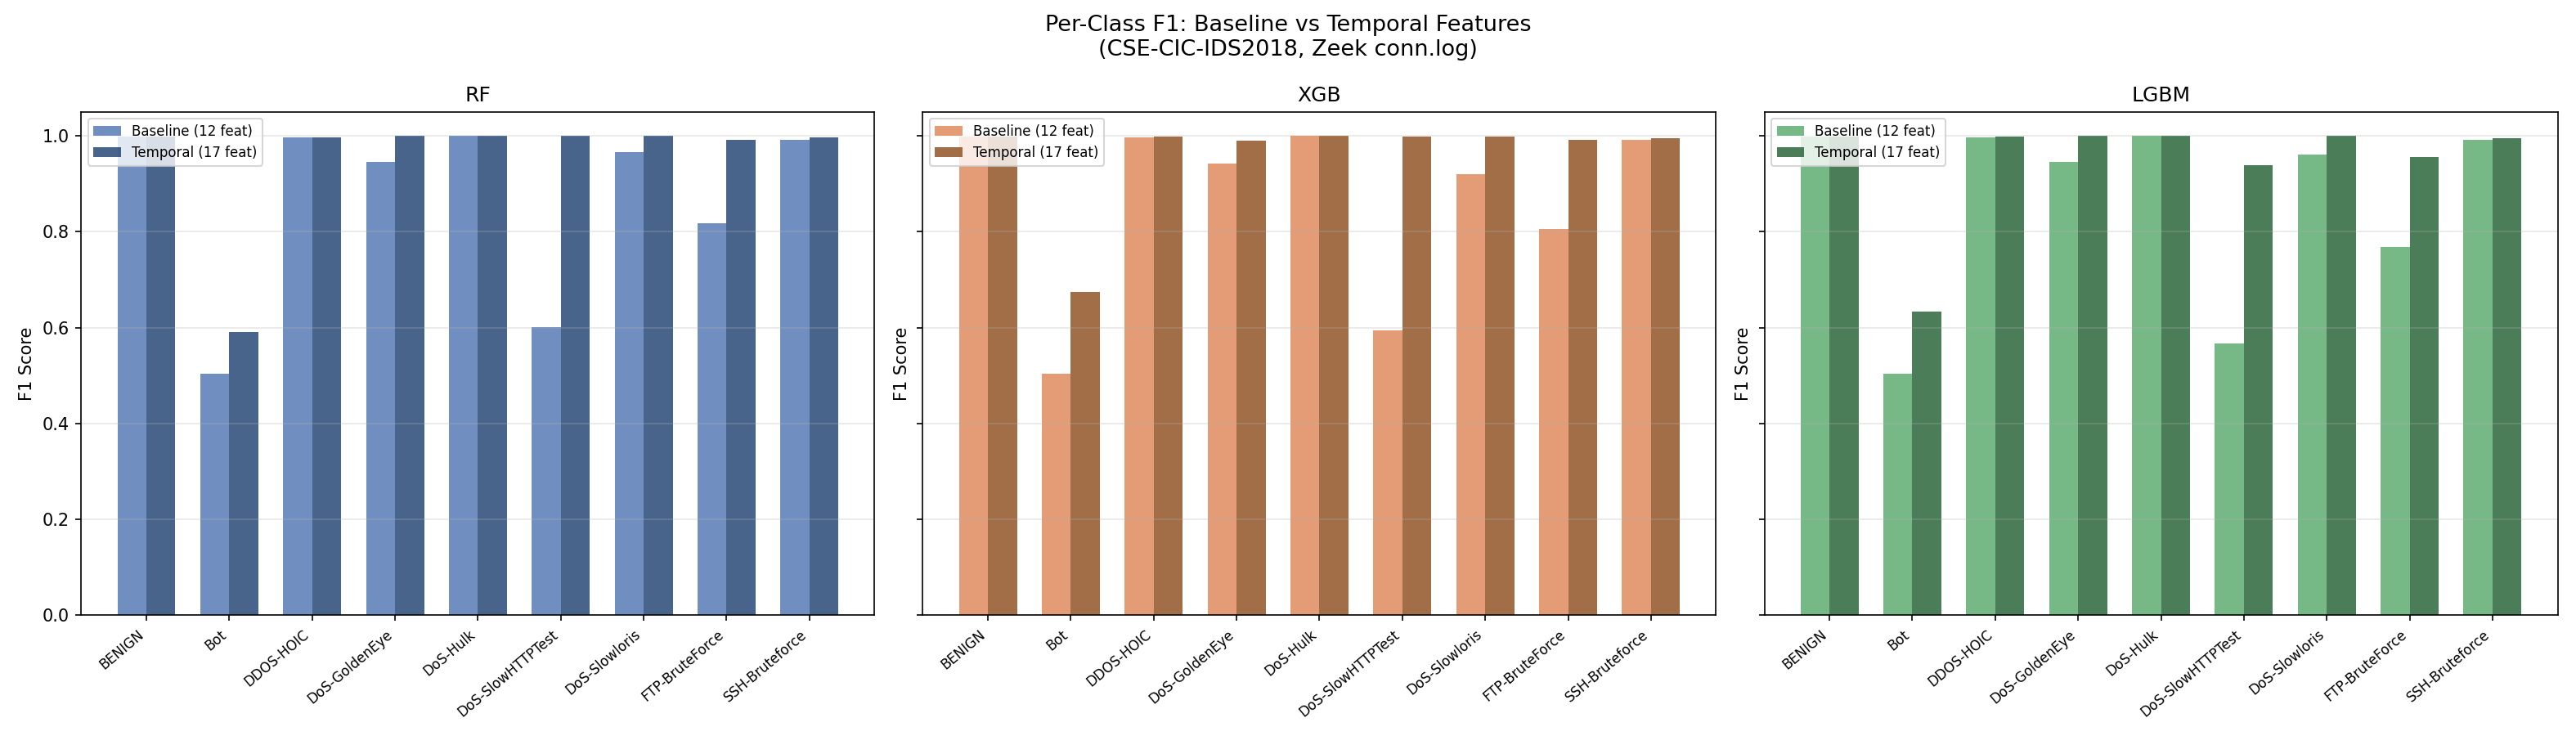

Values plotted in this chart, from the file beside it:
class, baseline_RF, temporal_RF, delta_RF, baseline_XGB, temporal_XGB, delta_XGB, baseline_LGBM, temporal_LGBM, delta_LGBM
BENIGN, 0.9980, 0.9986, 0.0006, 0.9980, 0.9990, 0.0010, 0.9980, 0.9988, 0.0008
Bot, 0.5032, 0.5904, 0.0872, 0.5030, 0.6738, 0.1708, 0.5031, 0.6336, 0.1305
DDOS-HOIC, 0.9963, 0.9974, 0.0011, 0.9962, 0.9977, 0.0015, 0.9963, 0.9978, 0.0015
DoS-GoldenEye, 0.9450, 1, 0.0550, 0.9422, 0.9897, 0.0475, 0.9450, 0.9999, 0.0549
DoS-Hulk, 0.9999, 1, 0.0001, 0.9999, 1, 0.0001, 0.9999, 1, 0.0001
DoS-SlowHTTPTest, 0.6015, 1, 0.3985, 0.5948, 0.9982, 0.4034, 0.5675, 0.9390, 0.3715
DoS-Slowloris, 0.9653, 1, 0.0347, 0.9202, 0.9989, 0.0787, 0.9608, 0.9996, 0.0388
FTP-BruteForce, 0.8179, 0.9921, 0.1742, 0.8064, 0.9913, 0.1849, 0.7674, 0.9552, 0.1878
SSH-Bruteforce, 0.9911, 0.9970, 0.0059, 0.9912, 0.9955, 0.0043, 0.9912, 0.9943, 0.0031
WEIGHTED_F1, 0.9947, 0.9980, +0.0033, 0.9946, 0.9984, +0.0038, 0.9943, 0.9978, +0.0035
MACRO_F1, 0.8687, 0.9528, +0.0841, 0.8613, 0.9605, +0.0991, 0.8588, 0.9465, +0.0877
